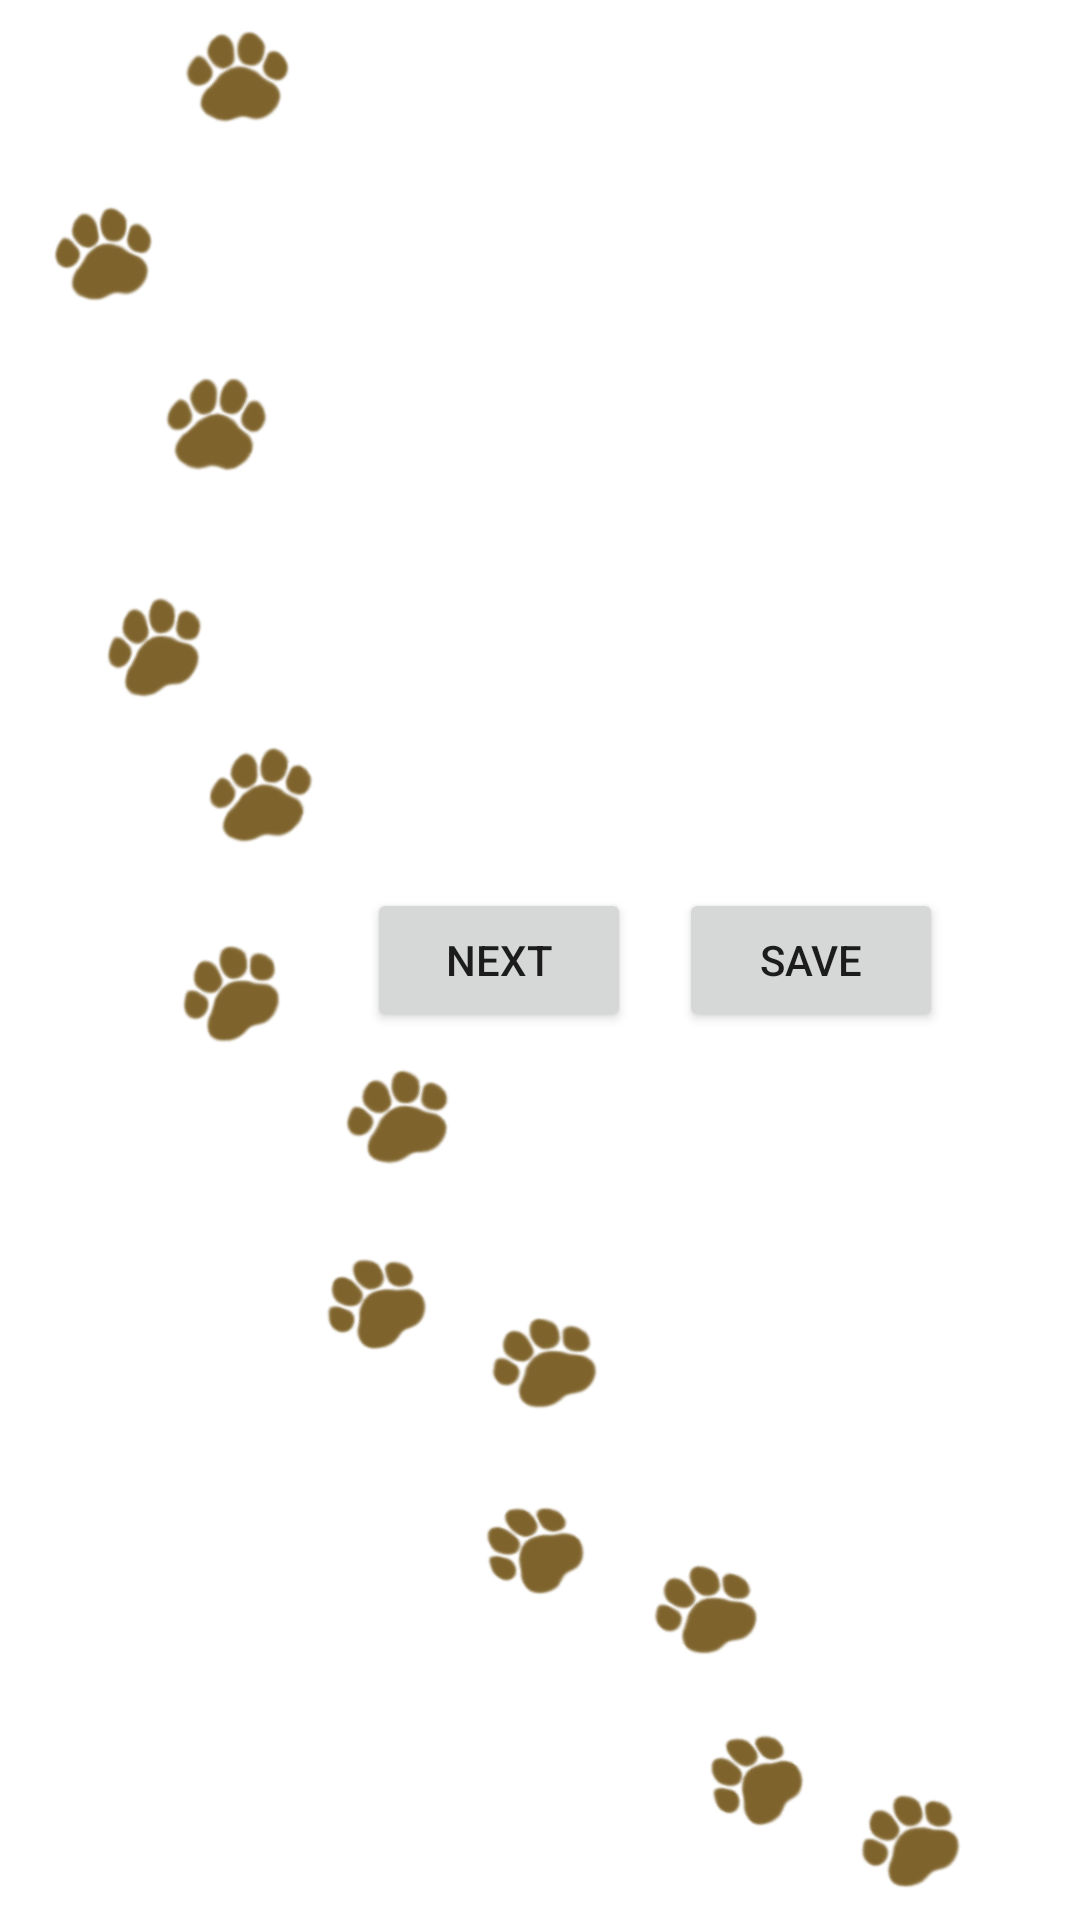

Write the Android layout XML for this screen, with the resource values it uses.
<!-- AndroidManifest.xml: application theme Theme.CatFacts -->
<!-- res/layout/fragment_facts.xml -->
<?xml version="1.0" encoding="utf-8"?>
<androidx.constraintlayout.widget.ConstraintLayout xmlns:android="http://schemas.android.com/apk/res/android"
    xmlns:app="http://schemas.android.com/apk/res-auto"
    xmlns:tools="http://schemas.android.com/tools"
    android:id="@+id/factsConstraintLayout"
    android:layout_width="match_parent"
    android:layout_height="match_parent"
    android:background="@drawable/background"
    tools:context=".ui.facts.FactsFragment">

    <ScrollView
        android:id="@+id/scrollView"
        android:layout_width="260dp"
        android:layout_height="wrap_content"
        app:layout_constraintBottom_toTopOf="@id/btnNext"
        app:layout_constraintEnd_toEndOf="parent"
        app:layout_constraintHorizontal_bias="0.82"
        app:layout_constraintStart_toStartOf="parent"
        app:layout_constraintTop_toTopOf="parent">

        <TextView
            android:id="@+id/tvCatFact"
            android:layout_width="match_parent"
            android:layout_height="wrap_content"
            android:layout_marginStart="8dp"
            android:layout_marginTop="8dp"
            android:layout_marginEnd="8dp"
            android:textColor="@color/brown"
            android:textSize="18sp"
            app:layout_constraintBottom_toBottomOf="parent"
            app:layout_constraintTop_toTopOf="parent" />

    </ScrollView>

    <Button
        android:id="@+id/btnNext"
        android:layout_width="wrap_content"
        android:layout_height="wrap_content"
        android:text="Next"
        app:layout_constraintBottom_toBottomOf="parent"
        app:layout_constraintEnd_toEndOf="parent"
        app:layout_constraintHorizontal_bias="0.45"
        app:layout_constraintStart_toStartOf="parent"
        app:layout_constraintTop_toTopOf="parent"
        app:layout_constraintVertical_bias="0.5" />

    <Button
        android:id="@+id/btnSave"
        android:layout_width="wrap_content"
        android:layout_height="wrap_content"
        android:layout_marginStart="16dp"
        android:text="Save"
        app:layout_constraintStart_toEndOf="@id/btnNext"
        app:layout_constraintTop_toTopOf="@id/btnNext" />

</androidx.constraintlayout.widget.ConstraintLayout>
<!-- resources referenced by this layout -->
<resources>
  <color name="brown">#664709</color>
  <!-- drawable background: png bitmap (drawable, 130041 bytes) -->
  <style name="Theme.CatFacts" parent="Theme.MaterialComponents.DayNight.DarkActionBar">
          
          <item name="colorPrimary">@color/orange_400</item>
          <item name="colorPrimaryVariant">@color/orange_600</item>
          <item name="colorOnPrimary">@color/white</item>
          
          <item name="colorSecondary">@color/teal_200</item>
          <item name="colorSecondaryVariant">@color/teal_700</item>
          <item name="colorOnSecondary">@color/black</item>
          
          <item name="android:statusBarColor" tools:targetApi="l">?attr/colorPrimaryVariant</item>
          
      </style>
  <color name="orange_400">#FFA726</color>
  <color name="orange_600">#FB8C00</color>
  <color name="white">#FFFFFFFF</color>
  <color name="teal_200">#FF03DAC5</color>
  <color name="teal_700">#FF018786</color>
  <color name="black">#FF000000</color>
</resources>
